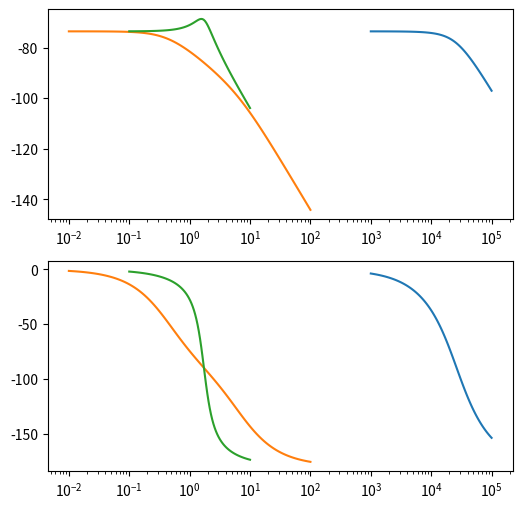

This chart was generated by the following Python code: (Note: this script raises an exception after producing the figure.)
import matplotlib.pyplot as plt
import matplotlib as mpl
import numpy as np
from scipy import signal


RC = 2.2*10**(-5)
KC = 3.2
KO = 4775
K = 1/KO

wn2 = (RC*KC*KO)
e_rara = 0.7
e_rara_2=0.1


sys1 = signal.lti([K], [RC/(KC*KO), 1/(KC*KO) , 1]) # Creamos el sistemacon erara = 0.89
sys2 = signal.lti([K], [wn2, e_rara*2/(wn2**(0.5)) , 1]) # Creamos el sistema
sys3 = signal.lti([K], [wn2, e_rara_2*2/(wn2**(0.5)) , 1]) # Creamos el sistema

w1, mag1, phase1 = signal.bode(sys1) # Diagrama de bode: frecuencias, magnitud y fase
fig, (ax1, ax2) = plt.subplots(2, 1, figsize=(6, 6))
w2, mag2, phase2 = signal.bode(sys2) # Diagrama de bode: frecuencias, magnitud y fase
fig, (ax1, ax2) = plt.subplots(2, 1, figsize=(6, 6))
w3, mag3, phase3 = signal.bode(sys3) # Diagrama de bode: frecuencias, magnitud y fase
fig, (ax1, ax2) = plt.subplots(2, 1, figsize=(6, 6))
ax1.semilogx(w1, mag1) # Eje x logarítmico
ax2.semilogx(w1, phase1) # Eje x logarítmico
ax1.semilogx(w2, mag2) # Eje x logarítmico
ax2.semilogx(w2, phase2) # Eje x logarítmico
ax1.semilogx(w3, mag3) # Eje x logarítmico
ax2.semilogx(w3, phase3) # Eje x logarítmico
plt.show()

t, y1 = signal.step2(sys1) # Respuesta a escalón unitario
t, y2 = signal.step2(sys2) # Respuesta a escalón unitario
t, y3 = signal.step2(sys3) # Respuesta a escalón unitario

#plt.plot(t, (110*10**3) * y1,"r",t,(110*10**3) * y2,"b",t,(110*10**3) * y3,"g") # Equivalente a una entrada de altura 2250


plt.plot(t, (110*10**3)*y1, color="blue", linewidth=2, linestyle="-", label="e = 0.89")
plt.plot(t, (110*10**3)*y2, color="red",  linewidth=2, linestyle="-", label="e=0.7")
plt.plot(t, (110*10**3)*y3, color="green",  linewidth=2, linestyle="-", label="e=0.1")

plt.legend(loc='upper right')
plt.xlabel('Tiempo  t(s)')
plt.ylabel('Salida Vd(V)')
plt.show()